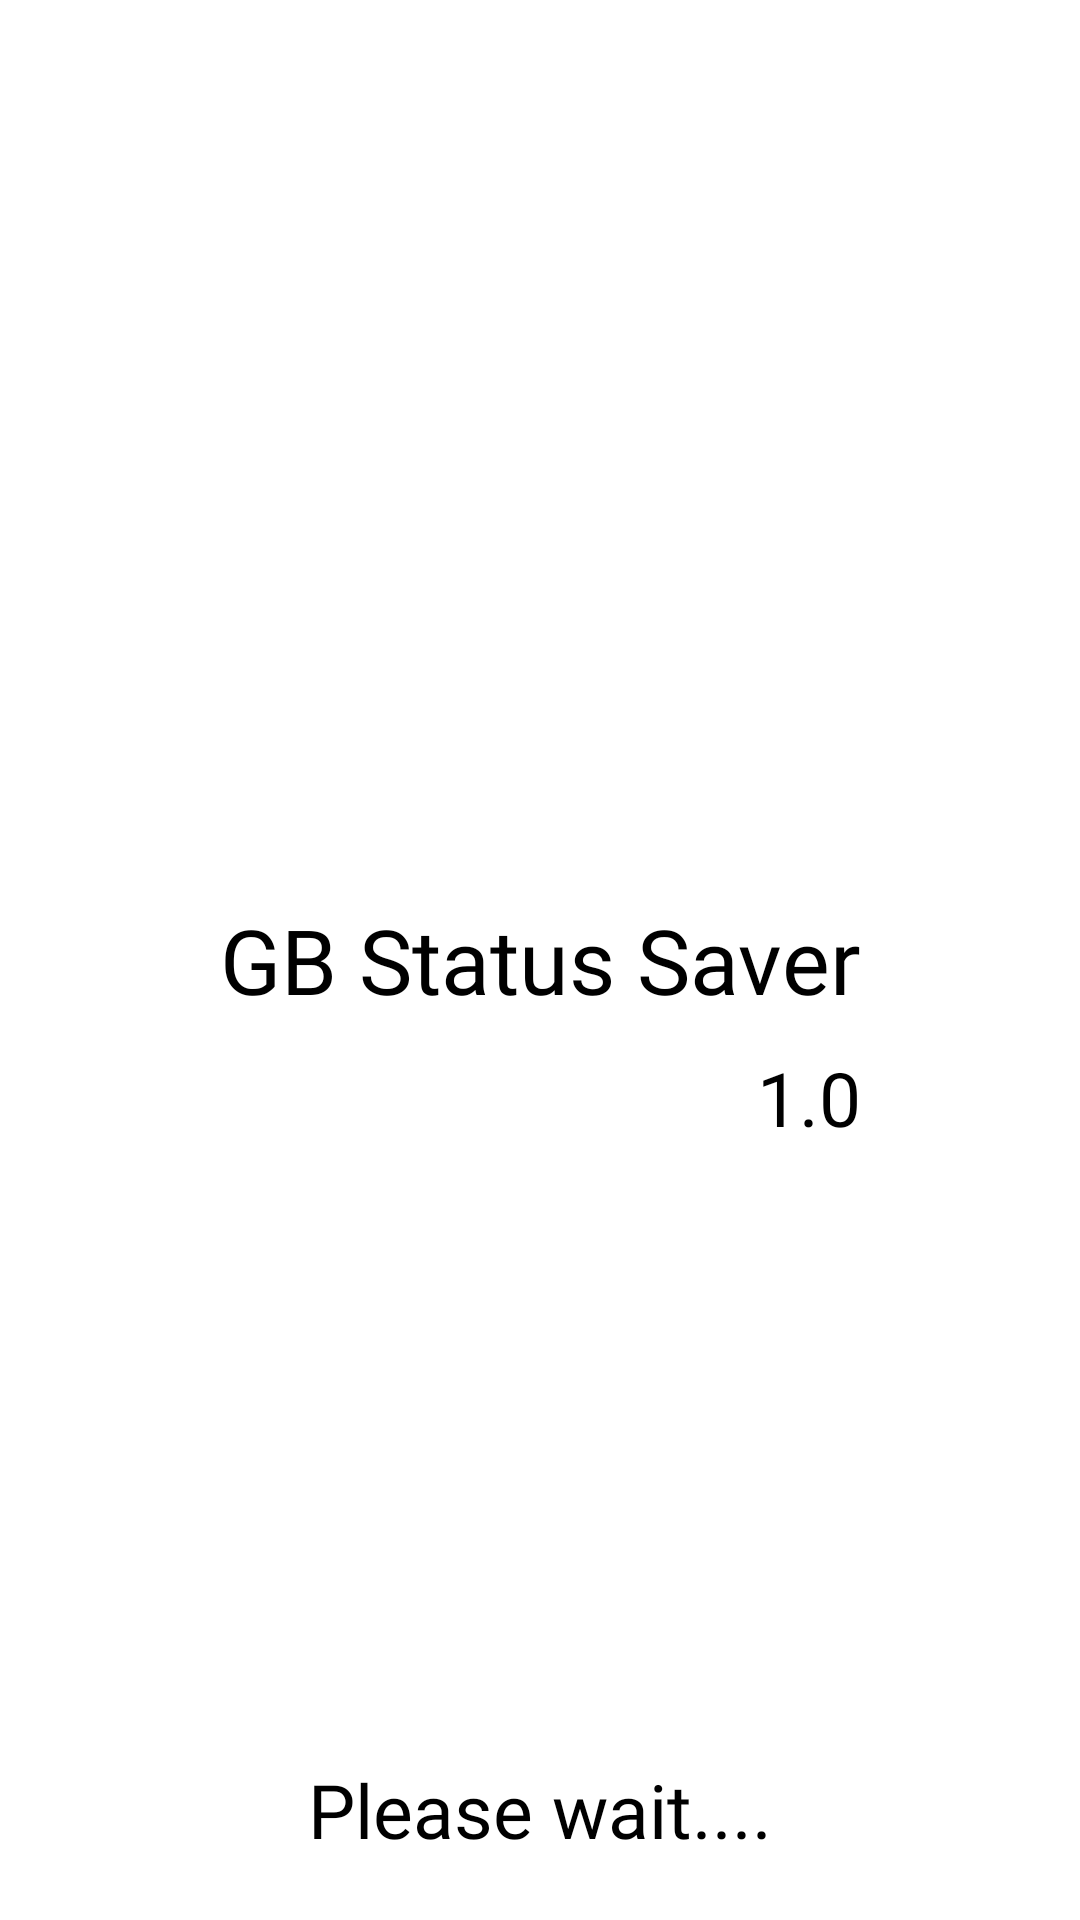

Write the Android layout XML for this screen, with the resource values it uses.
<!-- AndroidManifest.xml: application theme Theme.StatusSaver -->
<!-- res/layout/fragment_splash.xml -->
<?xml version="1.0" encoding="utf-8"?>
<RelativeLayout xmlns:android="http://schemas.android.com/apk/res/android"
    xmlns:tools="http://schemas.android.com/tools"
    android:layout_width="match_parent"
    android:layout_height="match_parent"
    tools:context=".SplashFragment"
    android:id="@+id/root"
    android:background="@color/white">

    <TextView
        android:layout_centerInParent="true"
        android:id="@+id/appName"
        android:layout_width="wrap_content"
        android:layout_height="wrap_content"
        android:layout_alignParentStart="true"
        android:layout_alignParentEnd="true"
        android:text="@string/app_name"
        android:textColor="@color/black"
        android:fontFamily="@font/milonga"
        android:gravity="center"
        android:textSize="30sp"/>

    <TextView
        android:layout_width="wrap_content"
        android:layout_height="wrap_content"
        android:layout_below="@+id/appName"
        android:layout_alignParentEnd="true"
        android:layout_marginTop="9dp"
        android:layout_marginEnd="73dp"
        android:fontFamily="@font/milonga"
        android:text="@string/app_version"
        android:textColor="@color/black"
        android:textSize="25sp" />

    <TextView
        android:layout_centerHorizontal="true"
        android:layout_width="wrap_content"
        android:layout_height="wrap_content"
        android:layout_alignParentBottom="true"
        android:layout_marginBottom="20dp"
        android:fontFamily="@font/milonga"
        android:text="Please wait...."
        android:textColor="@color/black"
        android:textSize="25sp" />

</RelativeLayout>
<!-- resources referenced by this layout -->
<resources>
  <color name="black">#FF000000</color>
  <color name="white">#FFFFFFFF</color>
  <string name="app_name">GB Status Saver</string>
  <string name="app_version">1.0</string>
  <style name="Theme.StatusSaver" parent="Theme.MaterialComponents.DayNight.DarkActionBar">
          
          <item name="colorPrimary">@color/purple_500</item>
          <item name="colorPrimaryVariant">@color/purple_700</item>
          <item name="colorOnPrimary">@color/white</item>
          
          <item name="colorSecondary">@color/teal_200</item>
          <item name="colorSecondaryVariant">@color/teal_700</item>
          <item name="colorOnSecondary">@color/black</item>
          
          <item name="android:statusBarColor">?attr/colorPrimaryVariant</item>
          
          <item name="android:windowTranslucentStatus">true</item>
          <item name="android:windowFullscreen">true</item>
      </style>
  <color name="purple_500">#FF6200EE</color>
  <color name="purple_700">#FF3700B3</color>
  <color name="teal_200">#FF03DAC5</color>
  <color name="teal_700">#FF018786</color>
</resources>
